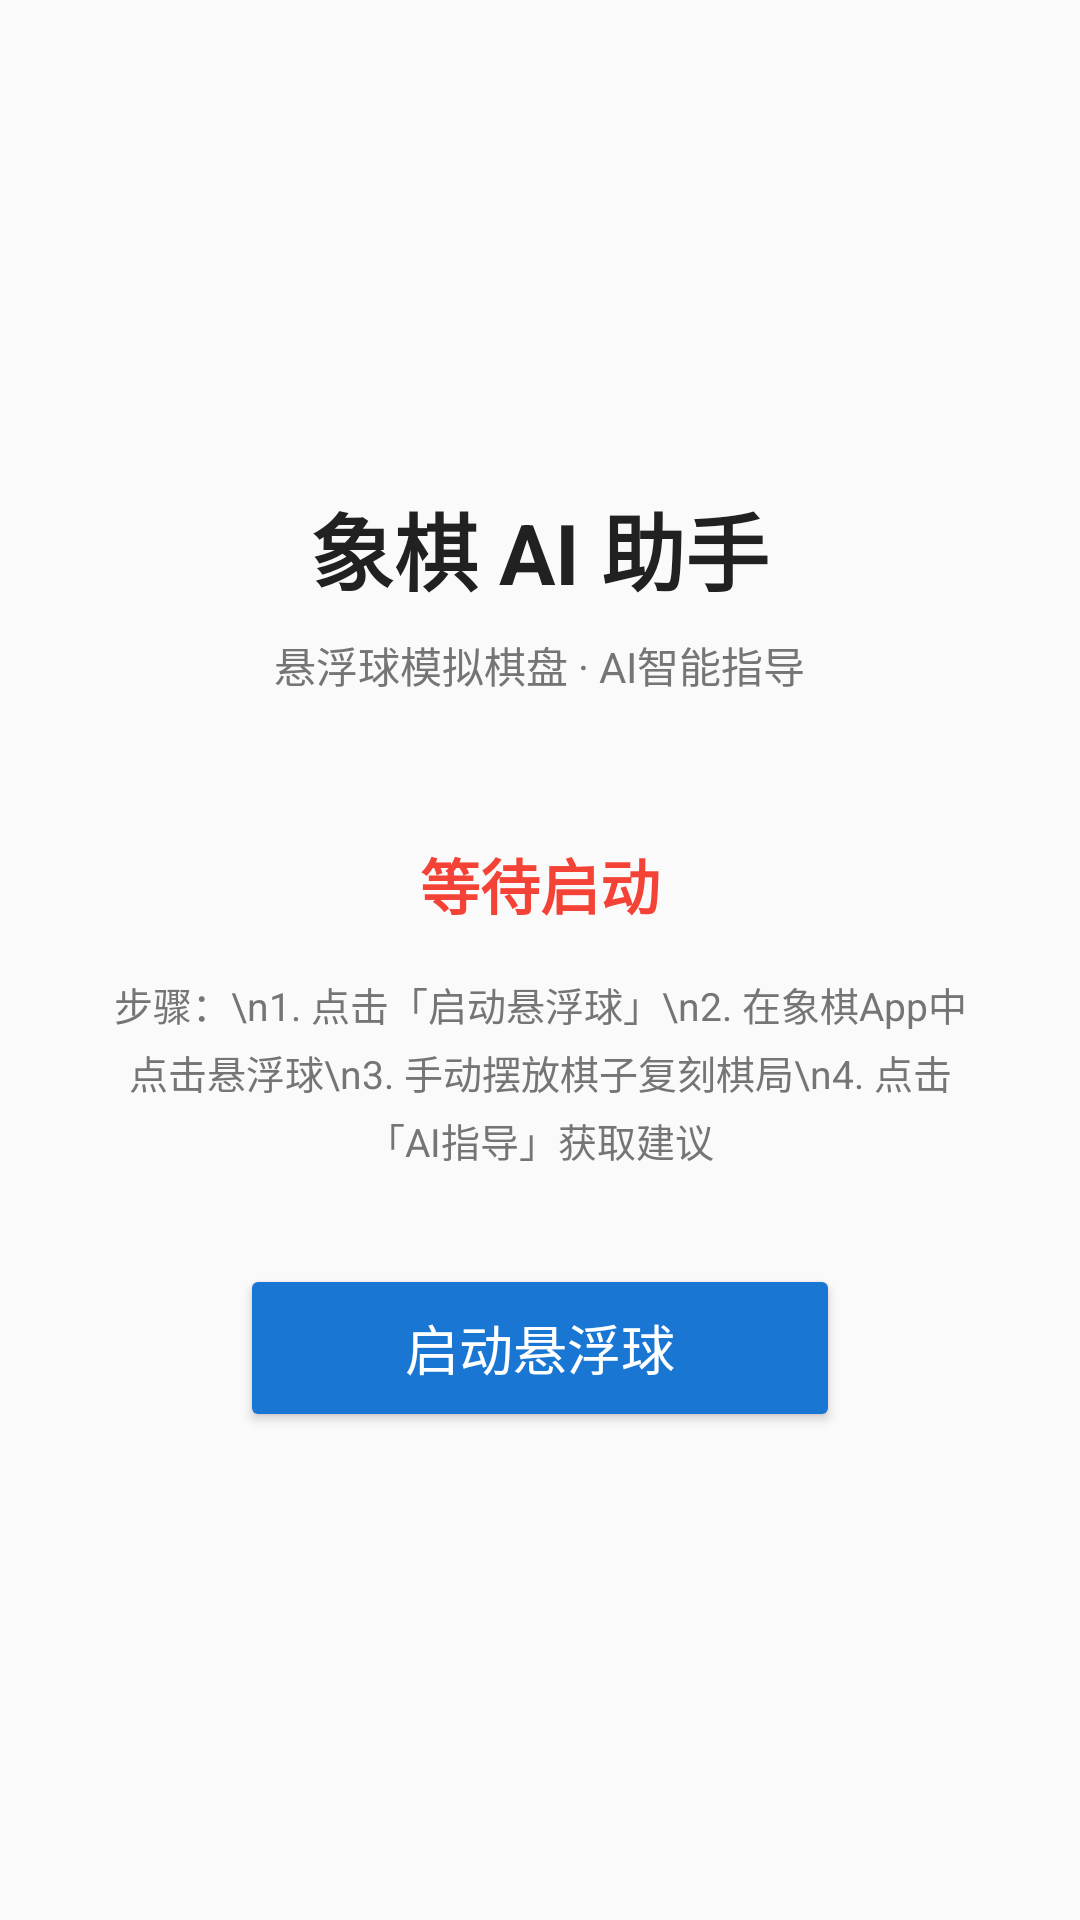

Write the Android layout XML for this screen, with the resource values it uses.
<!-- AndroidManifest.xml: activity theme Theme.ChessAutoPlayer -->
<!-- res/layout/activity_main.xml -->
<?xml version="1.0" encoding="utf-8"?>
<LinearLayout xmlns:android="http://schemas.android.com/apk/res/android"
    android:layout_width="match_parent"
    android:layout_height="match_parent"
    android:background="@color/window_bg"
    android:gravity="center"
    android:orientation="vertical"
    android:padding="32dp">

    <TextView
        android:layout_width="wrap_content"
        android:layout_height="wrap_content"
        android:text="象棋 AI 助手"
        android:textSize="28sp"
        android:textStyle="bold"
        android:textColor="@color/text_primary"
        android:layout_marginBottom="8dp" />

    <TextView
        android:layout_width="wrap_content"
        android:layout_height="wrap_content"
        android:text="悬浮球模拟棋盘 · AI智能指导"
        android:textSize="14sp"
        android:textColor="@color/text_secondary"
        android:layout_marginBottom="48dp" />

    
    <TextView
        android:id="@+id/tvStatus"
        android:layout_width="wrap_content"
        android:layout_height="wrap_content"
        android:text="等待启动"
        android:textSize="20sp"
        android:textStyle="bold"
        android:textColor="@color/status_stopped"
        android:layout_marginBottom="16dp" />

    <TextView
        android:layout_width="wrap_content"
        android:layout_height="wrap_content"
        android:text="步骤：\n1. 点击「启动悬浮球」\n2. 在象棋App中点击悬浮球\n3. 手动摆放棋子复刻棋局\n4. 点击「AI指导」获取建议"
        android:textSize="13sp"
        android:textColor="@color/text_secondary"
        android:gravity="center"
        android:lineSpacingExtra="4dp"
        android:layout_marginBottom="32dp" />

    
    <Button
        android:id="@+id/btnStart"
        android:layout_width="200dp"
        android:layout_height="56dp"
        android:text="启动悬浮球"
        android:textSize="18sp"
        android:textColor="#FFFFFF"
        android:backgroundTint="@color/primary" />

</LinearLayout>
<!-- resources referenced by this layout -->
<resources>
  <color name="primary">#1976D2</color>
  <color name="status_stopped">#F44336</color>
  <color name="text_primary">#212121</color>
  <color name="text_secondary">#757575</color>
  <color name="window_bg">#FAFAFA</color>
  <style name="Theme.ChessAutoPlayer" parent="Theme.Material3.DayNight.NoActionBar">
          <item name="colorPrimary">@color/primary</item>
          <item name="colorPrimaryContainer">@color/primary_light</item>
          <item name="colorOnPrimary">#FFFFFF</item>
          <item name="colorSecondary">@color/accent</item>
          <item name="colorOnSecondary">#FFFFFF</item>
          <item name="android:windowBackground">@color/window_bg</item>
          <item name="android:statusBarColor">@color/primary_dark</item>
      </style>
  <color name="primary_light">#BBDEFB</color>
  <color name="accent">#E64A19</color>
  <color name="primary_dark">#0D47A1</color>
</resources>
